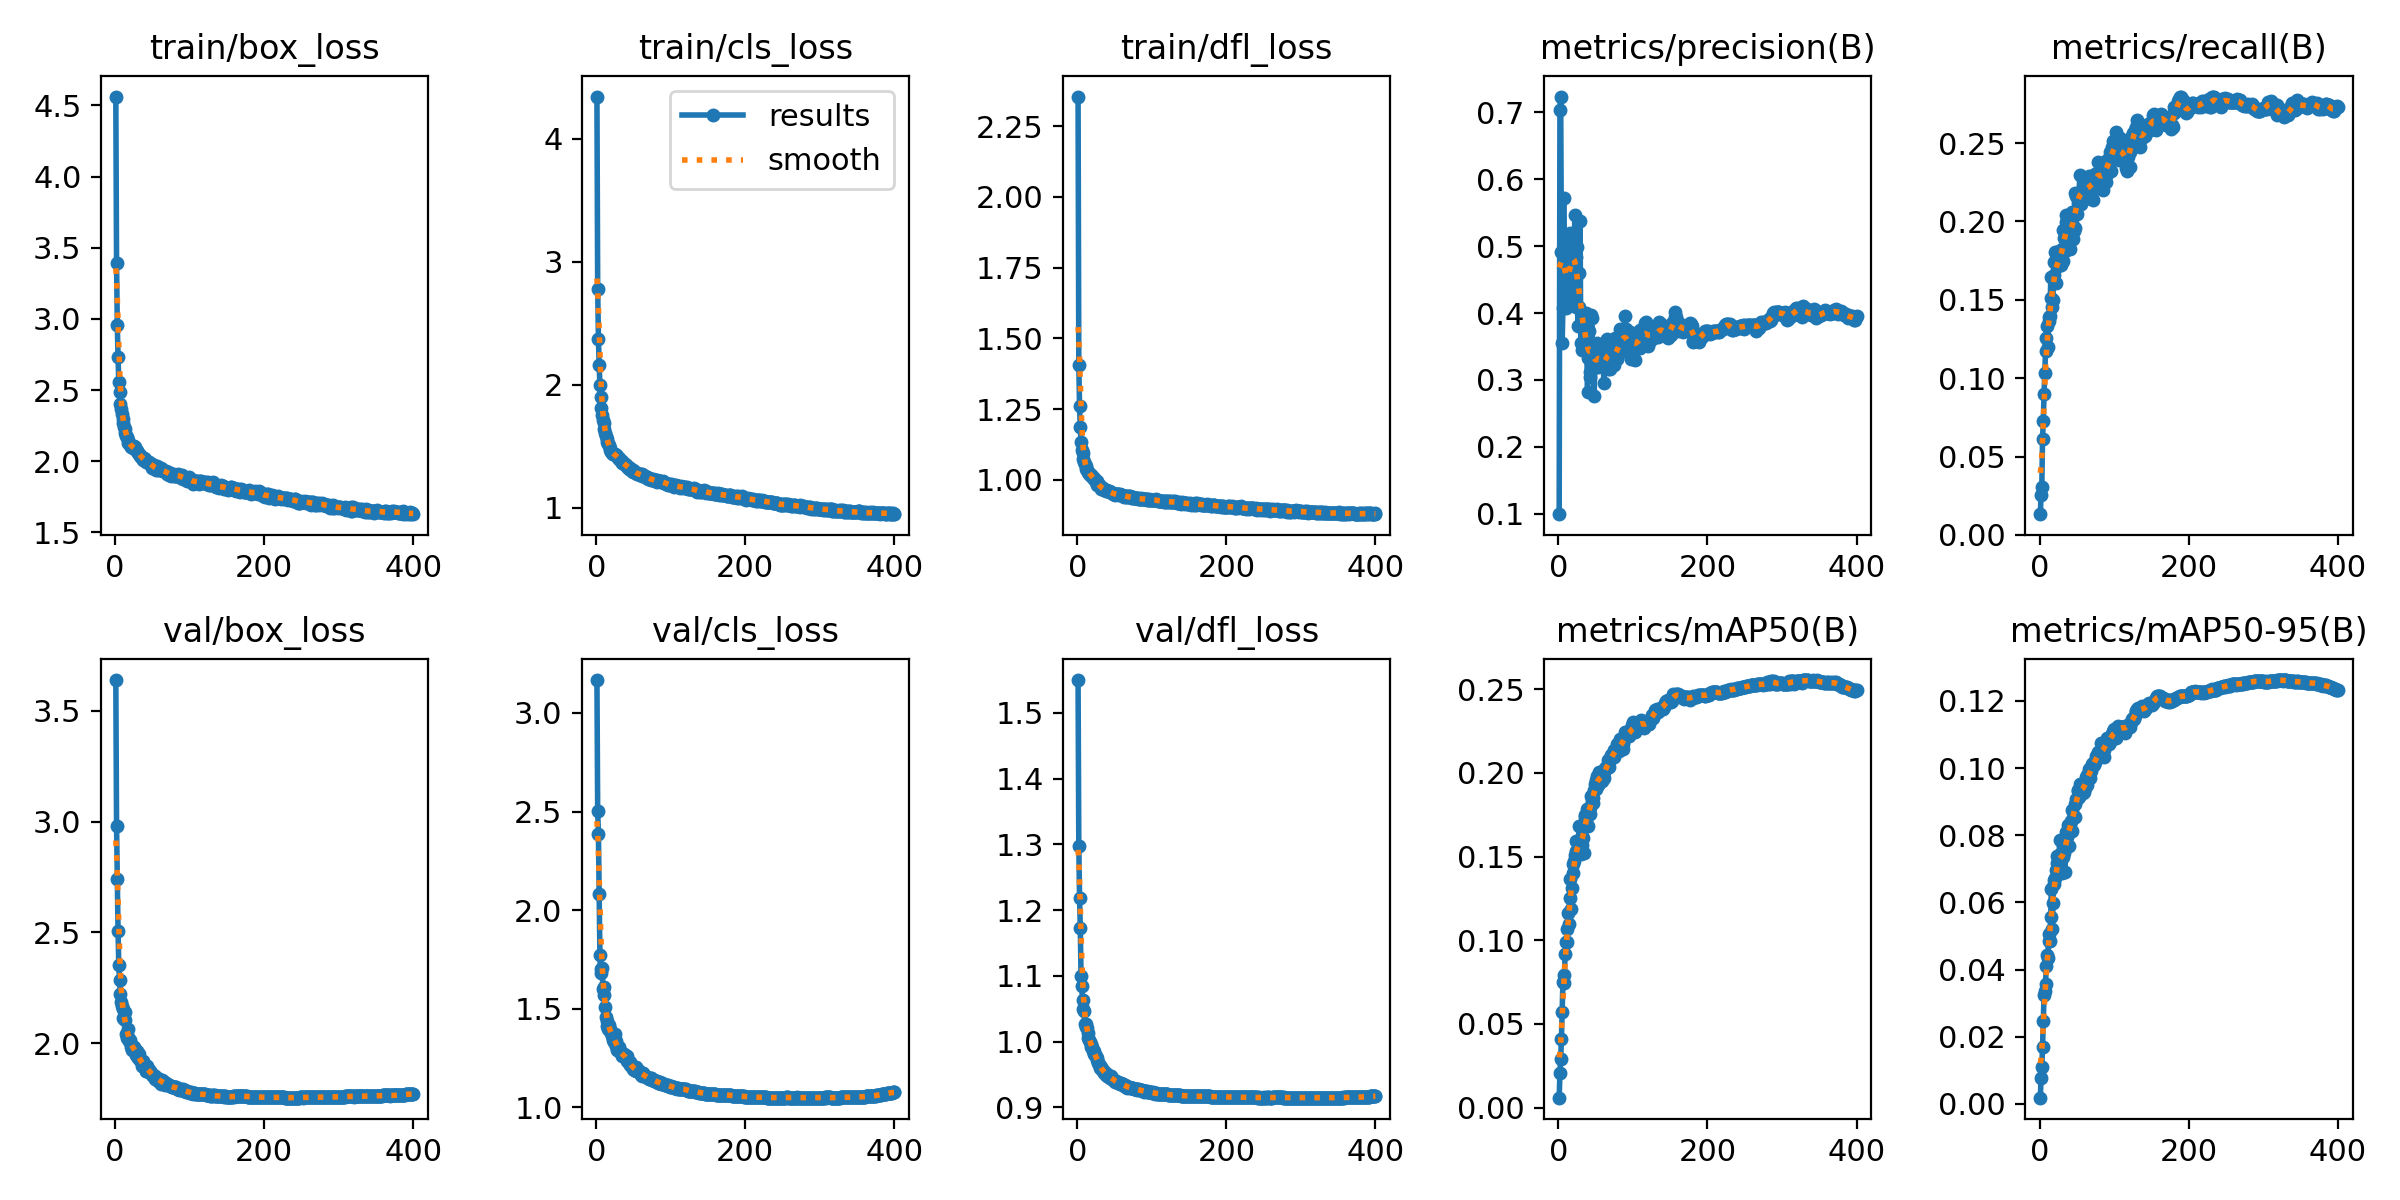

Values plotted in this chart, from the file beside it:
epoch, time, train/box_loss, train/cls_loss, train/dfl_loss, metrics/precision(B), metrics/recall(B), metrics/mAP50(B), metrics/mAP50-95(B), val/box_loss, val/cls_loss, val/dfl_loss, lr/pg0, lr/pg1, lr/pg2
1, 37.27, 4.562, 4.343, 2.355, 0.09931, 0.0132, 0.00596, 0.00184, 3.639, 3.167, 1.55, 0.003328, 0.003328, 0.07005
2, 71.88, 3.391, 2.78, 1.407, 0.7036, 0.02524, 0.02091, 0.00763, 2.982, 2.503, 1.297, 0.006661, 0.006661, 0.04005
3, 104.3, 2.954, 2.374, 1.26, 0.7236, 0.03057, 0.02919, 0.01097, 2.742, 2.387, 1.219, 0.009994, 0.009994, 0.01005
4, 136.3, 2.732, 2.156, 1.185, 0.4906, 0.06143, 0.04098, 0.01692, 2.506, 2.083, 1.173, 0.009999, 0.009999, 0.009999
5, 167.2, 2.554, 1.999, 1.135, 0.3557, 0.07266, 0.05702, 0.02459, 2.352, 1.771, 1.1, 0.009998, 0.009998, 0.009998
6, 198.7, 2.484, 1.902, 1.107, 0.407, 0.08966, 0.07485, 0.03242, 2.287, 1.682, 1.084, 0.009996, 0.009996, 0.009996
7, 230.6, 2.403, 1.81, 1.095, 0.5718, 0.1032, 0.07469, 0.03347, 2.225, 1.7, 1.062, 0.009994, 0.009994, 0.009994
8, 263.2, 2.37, 1.753, 1.073, 0.4591, 0.1171, 0.07938, 0.03578, 2.187, 1.708, 1.05, 0.009993, 0.009993, 0.009993
9, 294.8, 2.329, 1.715, 1.062, 0.5061, 0.1255, 0.09206, 0.04105, 2.169, 1.6, 1.046, 0.00999, 0.00999, 0.00999
10, 326.8, 2.3, 1.687, 1.055, 0.4081, 0.1332, 0.09872, 0.04433, 2.116, 1.61, 1.027, 0.009988, 0.009988, 0.009988
11, 359.6, 2.266, 1.637, 1.049, 0.434, 0.1199, 0.09893, 0.04356, 2.154, 1.568, 1.027, 0.009985, 0.009985, 0.009985
12, 391.9, 2.243, 1.609, 1.038, 0.4239, 0.1368, 0.1065, 0.04858, 2.11, 1.509, 1.022, 0.009982, 0.009982, 0.009982
13, 424, 2.229, 1.584, 1.033, 0.4584, 0.1391, 0.1162, 0.05044, 2.141, 1.46, 1.021, 0.009978, 0.009978, 0.009978
14, 455.7, 2.196, 1.561, 1.029, 0.4375, 0.1394, 0.1096, 0.04836, 2.103, 1.438, 1.013, 0.009974, 0.009974, 0.009974
15, 487.8, 2.176, 1.537, 1.029, 0.4754, 0.1645, 0.125, 0.05567, 2.041, 1.413, 1.005, 0.00997, 0.00997, 0.00997
16, 519.5, 2.168, 1.519, 1.023, 0.519, 0.1509, 0.1368, 0.06401, 2.026, 1.397, 1.003, 0.009966, 0.009966, 0.009966
17, 551.7, 2.151, 1.506, 1.02, 0.4546, 0.1454, 0.1184, 0.05207, 2.066, 1.42, 0.9993, 0.009961, 0.009961, 0.009961
18, 583.9, 2.131, 1.486, 1.017, 0.4682, 0.1499, 0.1313, 0.05978, 2.03, 1.4, 0.9966, 0.009956, 0.009956, 0.009956
19, 617.1, 2.126, 1.465, 1.012, 0.4718, 0.1739, 0.1458, 0.0667, 2.009, 1.386, 0.9915, 0.009951, 0.009951, 0.009951
20, 651.9, 2.114, 1.454, 1.015, 0.5008, 0.1661, 0.1402, 0.06544, 2.014, 1.378, 0.9918, 0.009945, 0.009945, 0.009945
21, 686.2, 2.111, 1.447, 1.006, 0.4831, 0.1802, 0.1475, 0.06717, 1.984, 1.363, 0.9861, 0.009939, 0.009939, 0.009939
22, 721, 2.099, 1.433, 1.004, 0.5471, 0.1608, 0.1508, 0.06964, 1.995, 1.366, 0.9863, 0.009933, 0.009933, 0.009933
23, 755.4, 2.101, 1.435, 1.006, 0.4833, 0.1732, 0.1533, 0.07172, 1.97, 1.344, 0.9812, 0.009926, 0.009926, 0.009926
24, 789.1, 2.09, 1.432, 0.9998, 0.409, 0.176, 0.1593, 0.07386, 1.985, 1.332, 0.9791, 0.009919, 0.009919, 0.009919
25, 826.8, 2.105, 1.435, 0.9925, 0.4988, 0.1718, 0.1529, 0.07191, 1.982, 1.372, 0.9779, 0.009912, 0.009912, 0.009912
26, 866.6, 2.096, 1.431, 0.9958, 0.38, 0.1812, 0.1523, 0.07029, 1.977, 1.337, 0.9747, 0.009905, 0.009905, 0.009905
27, 900.1, 2.097, 1.424, 0.9836, 0.4095, 0.1792, 0.1577, 0.07428, 1.97, 1.312, 0.9718, 0.009897, 0.009897, 0.009897
28, 933.4, 2.083, 1.418, 0.9862, 0.4599, 0.1732, 0.1684, 0.07861, 1.945, 1.29, 0.9671, 0.009889, 0.009889, 0.009889
29, 967.1, 2.073, 1.402, 0.9813, 0.537, 0.1723, 0.1569, 0.0726, 1.964, 1.306, 0.9652, 0.009881, 0.009881, 0.009881
30, 1001, 2.072, 1.407, 0.9784, 0.3556, 0.1825, 0.1513, 0.06878, 1.943, 1.305, 0.9627, 0.009872, 0.009872, 0.009872
31, 1034, 2.059, 1.392, 0.9787, 0.3972, 0.1747, 0.1625, 0.07644, 1.936, 1.3, 0.9598, 0.009863, 0.009863, 0.009863
32, 1068, 2.053, 1.387, 0.969, 0.3441, 0.1949, 0.1569, 0.07344, 1.953, 1.281, 0.9618, 0.009854, 0.009854, 0.009854
33, 1101, 2.039, 1.375, 0.9706, 0.383, 0.1897, 0.1612, 0.07462, 1.922, 1.274, 0.9565, 0.009844, 0.009844, 0.009844
34, 1135, 2.044, 1.377, 0.9704, 0.379, 0.1813, 0.1521, 0.06916, 1.924, 1.263, 0.9555, 0.009835, 0.009835, 0.009835
35, 1168, 2.031, 1.366, 0.969, 0.3702, 0.2042, 0.175, 0.07935, 1.921, 1.264, 0.9564, 0.009825, 0.009825, 0.009825
36, 1201, 2.023, 1.359, 0.9648, 0.3945, 0.1995, 0.1734, 0.08102, 1.897, 1.271, 0.9518, 0.009814, 0.009814, 0.009814
37, 1235, 2.012, 1.357, 0.9654, 0.3999, 0.1977, 0.1717, 0.0794, 1.908, 1.269, 0.9526, 0.009803, 0.009803, 0.009803
38, 1268, 2.022, 1.355, 0.9647, 0.3486, 0.1938, 0.1782, 0.08305, 1.92, 1.264, 0.9524, 0.009792, 0.009792, 0.009792
39, 1302, 2.02, 1.354, 0.9625, 0.2822, 0.1934, 0.1682, 0.07673, 1.901, 1.257, 0.9483, 0.009781, 0.009781, 0.009781
40, 1336, 2.015, 1.343, 0.9617, 0.3333, 0.1934, 0.1769, 0.08302, 1.902, 1.251, 0.9477, 0.00977, 0.00977, 0.00977
41, 1370, 2.001, 1.335, 0.9613, 0.3735, 0.1824, 0.1781, 0.08342, 1.874, 1.259, 0.9484, 0.009758, 0.009758, 0.009758
42, 1404, 1.998, 1.33, 0.9592, 0.3125, 0.1979, 0.1797, 0.08427, 1.876, 1.237, 0.9458, 0.009746, 0.009746, 0.009746
43, 1437, 1.997, 1.329, 0.9599, 0.3037, 0.1992, 0.1757, 0.08116, 1.899, 1.233, 0.9481, 0.009733, 0.009733, 0.009733
44, 1471, 1.996, 1.318, 0.9573, 0.3963, 0.2061, 0.1861, 0.0875, 1.885, 1.226, 0.9448, 0.00972, 0.00972, 0.00972
45, 1504, 1.998, 1.323, 0.9561, 0.3923, 0.1887, 0.1832, 0.08516, 1.882, 1.217, 0.9471, 0.009707, 0.009707, 0.009707
46, 1539, 1.99, 1.313, 0.954, 0.3185, 0.194, 0.1821, 0.0855, 1.871, 1.228, 0.9444, 0.009694, 0.009694, 0.009694
47, 1572, 1.978, 1.307, 0.9545, 0.3481, 0.196, 0.1853, 0.08543, 1.873, 1.216, 0.9434, 0.00968, 0.00968, 0.00968
48, 1606, 1.979, 1.299, 0.9494, 0.2754, 0.2184, 0.1895, 0.08928, 1.866, 1.204, 0.9422, 0.009667, 0.009667, 0.009667
49, 1640, 1.981, 1.305, 0.9502, 0.3435, 0.2161, 0.1936, 0.09077, 1.862, 1.206, 0.9414, 0.009652, 0.009652, 0.009652
50, 1673, 1.951, 1.292, 0.9515, 0.3188, 0.2048, 0.1904, 0.09088, 1.855, 1.196, 0.9406, 0.009638, 0.009638, 0.009638
51, 1706, 1.971, 1.3, 0.9483, 0.321, 0.2119, 0.1957, 0.09341, 1.853, 1.19, 0.9388, 0.009623, 0.009623, 0.009623
52, 1740, 1.968, 1.291, 0.9506, 0.3544, 0.214, 0.1984, 0.09318, 1.853, 1.196, 0.9393, 0.009608, 0.009608, 0.009608
53, 1773, 1.958, 1.278, 0.9488, 0.3196, 0.2181, 0.1929, 0.09126, 1.851, 1.203, 0.9389, 0.009593, 0.009593, 0.009593
54, 1808, 1.948, 1.278, 0.9495, 0.34, 0.2299, 0.2006, 0.09517, 1.84, 1.185, 0.9383, 0.009577, 0.009577, 0.009577
55, 1842, 1.942, 1.274, 0.9491, 0.339, 0.2111, 0.194, 0.09273, 1.842, 1.186, 0.9376, 0.009561, 0.009561, 0.009561
56, 1875, 1.967, 1.275, 0.9456, 0.3414, 0.2179, 0.1986, 0.09443, 1.845, 1.189, 0.9371, 0.009545, 0.009545, 0.009545
57, 1909, 1.939, 1.274, 0.9492, 0.3223, 0.2152, 0.1983, 0.09442, 1.83, 1.183, 0.9353, 0.009529, 0.009529, 0.009529
58, 1942, 1.948, 1.27, 0.947, 0.3292, 0.2136, 0.1951, 0.09243, 1.839, 1.181, 0.937, 0.009512, 0.009512, 0.009512
59, 1976, 1.944, 1.267, 0.9462, 0.3232, 0.2237, 0.1966, 0.09275, 1.837, 1.176, 0.9354, 0.009495, 0.009495, 0.009495
60, 2010, 1.937, 1.271, 0.9483, 0.3297, 0.2229, 0.1981, 0.09383, 1.834, 1.166, 0.9349, 0.009478, 0.009478, 0.009478
... 340 more rows
